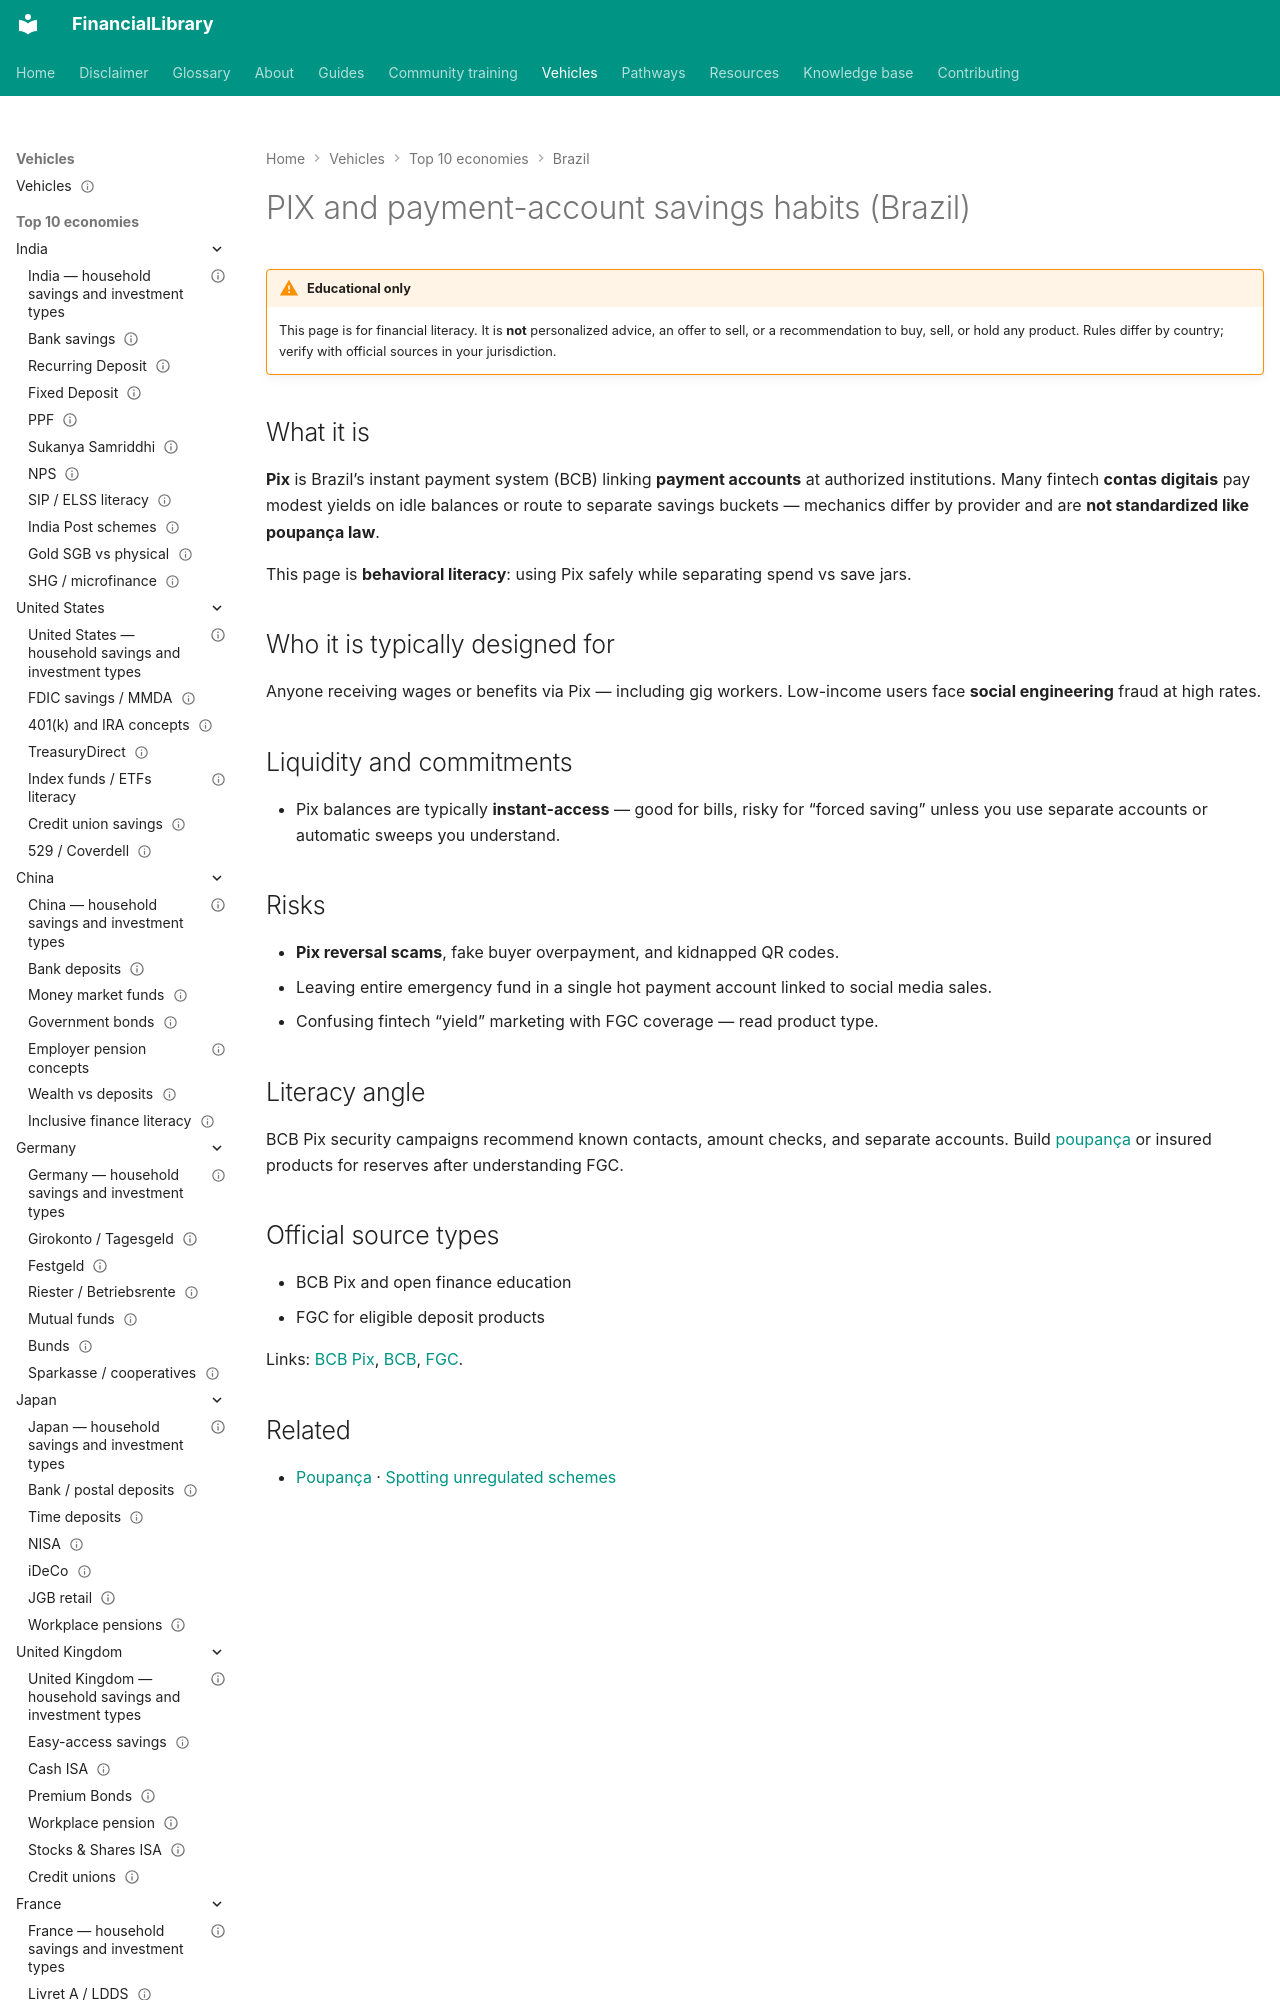

repository: ananddw24/safe_investment_researcher · page: vehicles/br/pix-savings-habits/index.html · generator: mkdocs

---
title: "PIX and payment-account savings habits (Brazil)"
country: br
vehicle_id: "br-pix-habits"
category: "bank-deposit"
status: published
last_reviewed: "2026-10-22"
---

# PIX and payment-account savings habits (Brazil)

!!! warning "Educational only"
    This page is for financial literacy. It is **not** personalized advice,
    an offer to sell, or a recommendation to buy, sell, or hold any product.
    Rules differ by country; verify with official sources in your jurisdiction.


## What it is

**Pix** is Brazil’s instant payment system (BCB) linking **payment accounts** at
authorized institutions. Many fintech **contas digitais** pay modest yields on idle
balances or route to separate savings buckets — mechanics differ by provider and are
**not standardized like poupança law**.

This page is **behavioral literacy**: using Pix safely while separating spend vs save jars.
